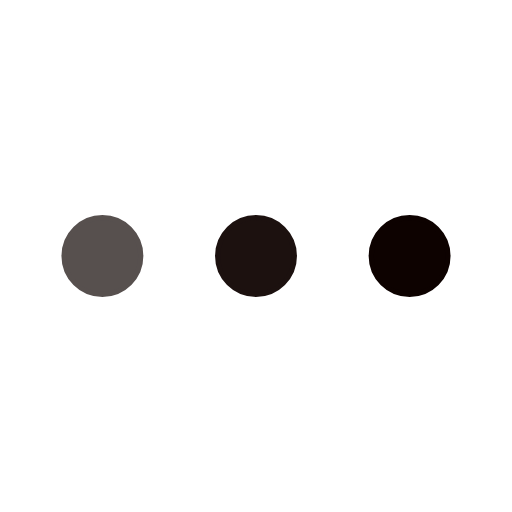
t = 0.00 s
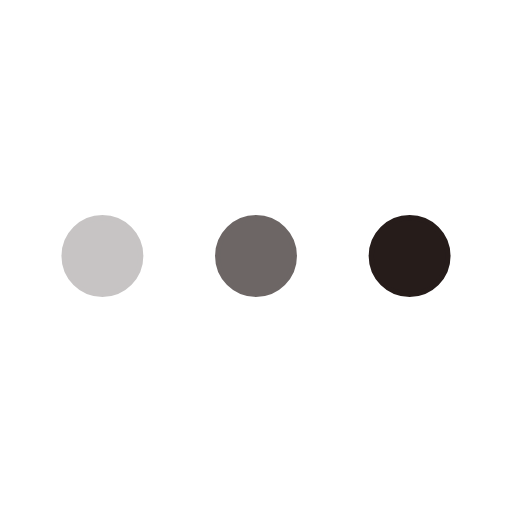
t = 0.25 s
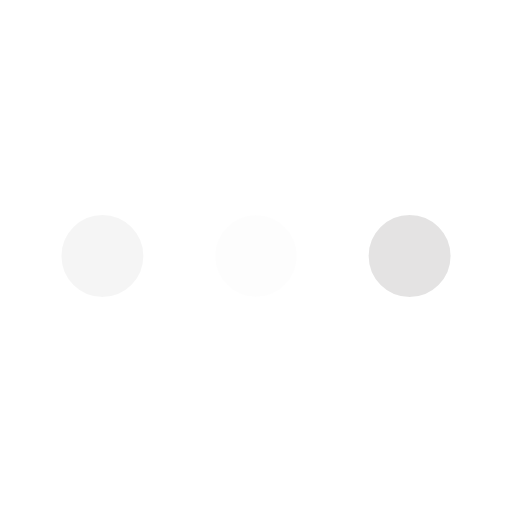
t = 0.75 s
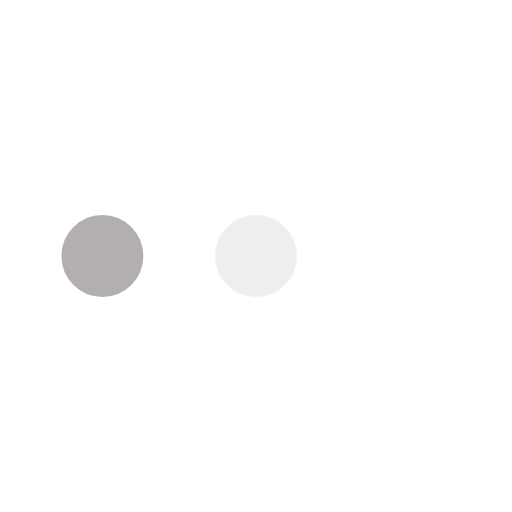
t = 1.00 s
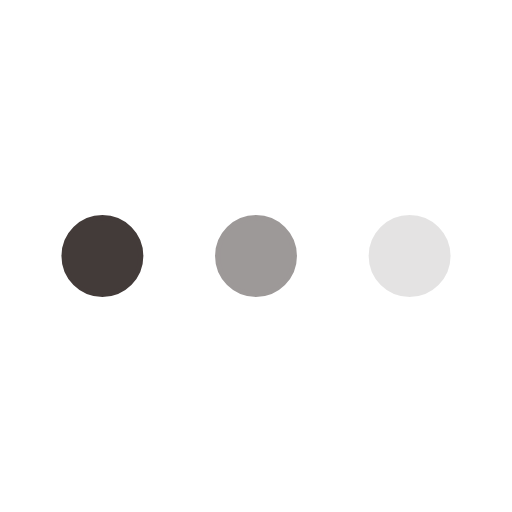
t = 1.25 s
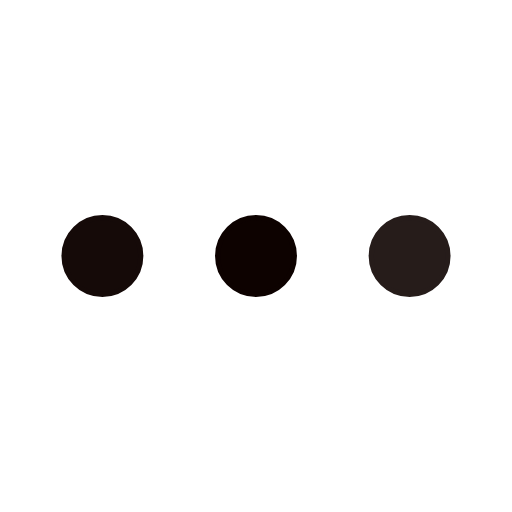
t = 1.75 s

The animated SVG that drew these frames (rendered in a browser with its animation timeline set to each time). Animation: 3 SMIL elements (animate=3); one cycle of 2.00 s, repeats indefinitely.

<svg xmlns="http://www.w3.org/2000/svg" viewBox="0 0 200 200"><circle fill="#0D0200" stroke="#0D0200" stroke-width="2" r="15" cx="40" cy="100"><animate attributeName="opacity" calcMode="spline" dur="2" values="1;0;1;" keySplines=".5 0 .5 1;.5 0 .5 1" repeatCount="indefinite" begin="-.4"></animate></circle><circle fill="#0D0200" stroke="#0D0200" stroke-width="2" r="15" cx="100" cy="100"><animate attributeName="opacity" calcMode="spline" dur="2" values="1;0;1;" keySplines=".5 0 .5 1;.5 0 .5 1" repeatCount="indefinite" begin="-.2"></animate></circle><circle fill="#0D0200" stroke="#0D0200" stroke-width="2" r="15" cx="160" cy="100"><animate attributeName="opacity" calcMode="spline" dur="2" values="1;0;1;" keySplines=".5 0 .5 1;.5 0 .5 1" repeatCount="indefinite" begin="0"></animate></circle></svg>
